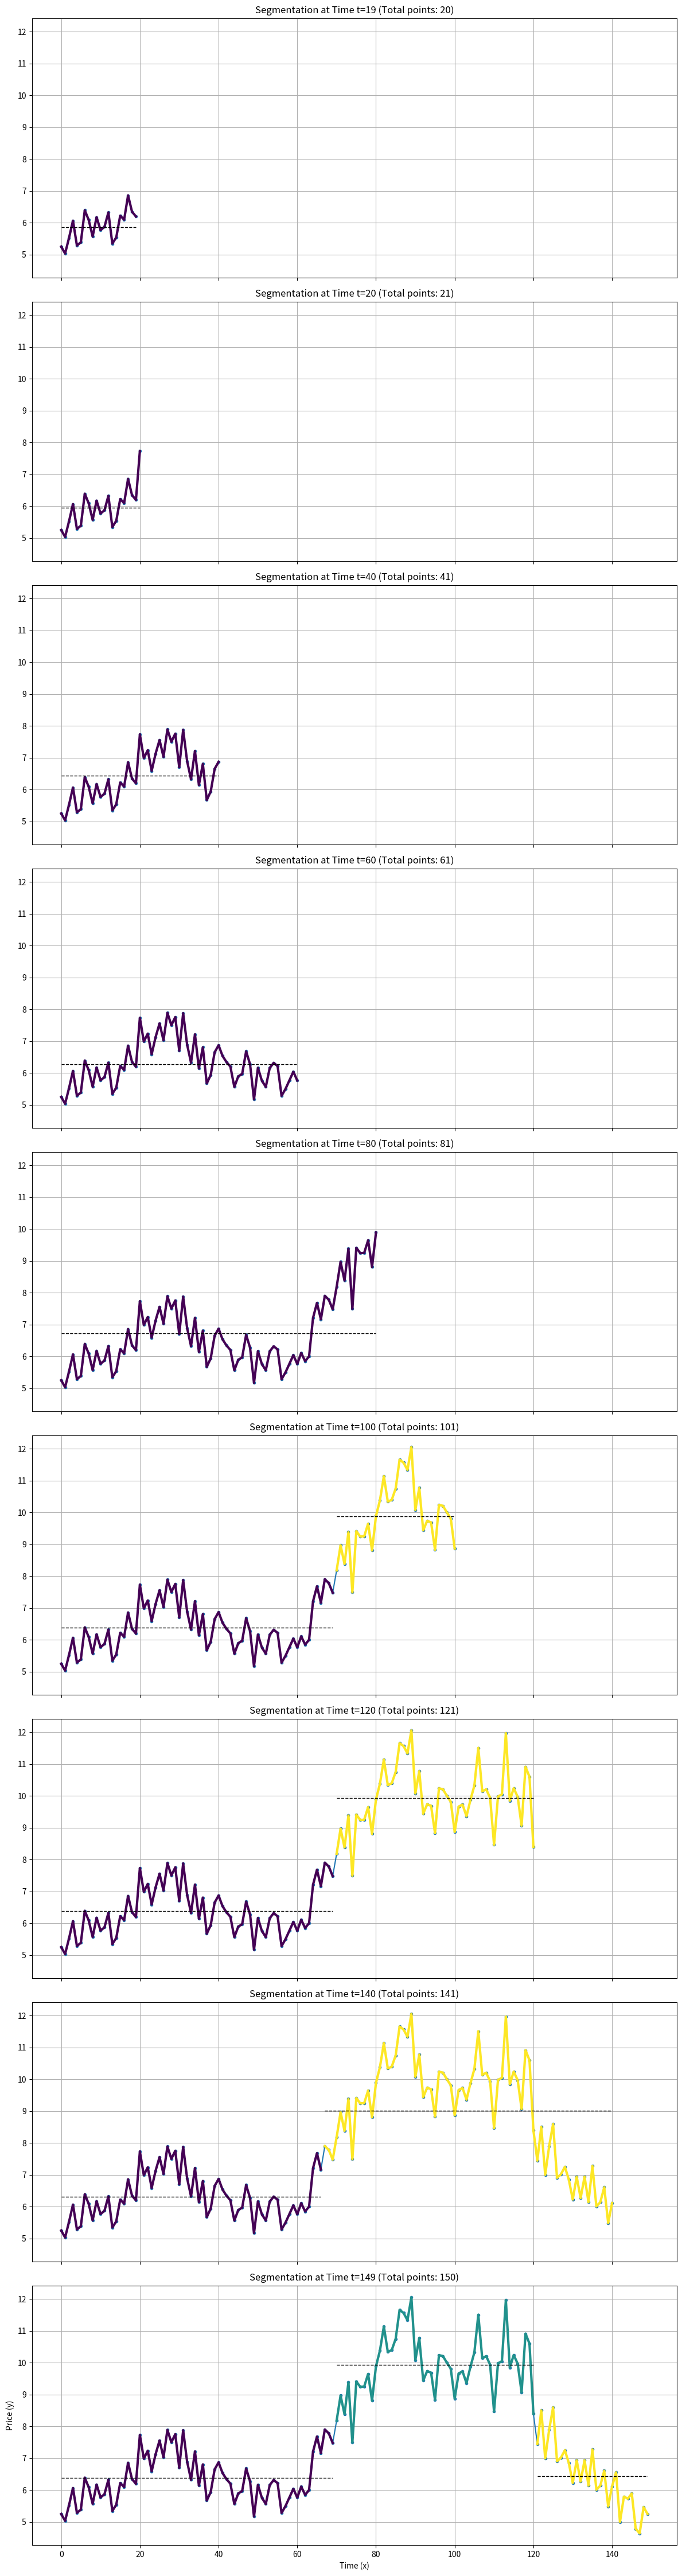

Reproduce this figure in Python.
"""
A running version of dynamic segmentation algorithm, where initially you have a batch, and when
new data points arrive, you'll re-run segmentation while make sure the existing segmentations
do not change.
When a new point arrives, this will affect the start point of the last segment, and the mean value
of it as well.
"""

import numpy as np
import matplotlib.pyplot as plt
from scipy import stats  # For linear model if we switch back


def calculate_segment_cost_constant(segment_data_array):
    """
    Calculates the cost (sum of squared differences from the mean) for a given segment.
    Assumes segment_data_array is a numpy array of shape (n_points, 2).
    """
    if len(segment_data_array) == 0:
        return 0.0
    y = segment_data_array[:, 1]
    mean_y = np.mean(y)
    cost = np.sum((y - mean_y) ** 2)
    return cost


def calculate_segment_cost_linear(segment_data_array):
    """
    Calculates the cost (sum of squared residuals from a linear fit) for a given segment.
    Assumes segment_data_array is a numpy array of shape (n_points, 2).
    """
    if len(segment_data_array) < 2:
        return 0.0  # Cost is 0 for segments less than 2 points

    x = segment_data_array[:, 0]
    y = segment_data_array[:, 1]

    # Handle the case of constant x values (vertical line)
    if np.all(x == x[0]):
        return np.sum((y - np.mean(y)) ** 2)

    slope, intercept, r_value, p_value, std_err = stats.linregress(x, y)
    predicted_y = slope * x + intercept
    cost = np.sum((y - predicted_y) ** 2)
    return cost


class ConsistentRunningSegmenter:
    def __init__(self, initial_data_array, penalty_lambda, cost_func='constant'):
        """
        Initializes the segmenter with an initial batch of data.

        Args:
            initial_data_array (np.array): Initial batch of data points (N, 2).
            penalty_lambda (float): The penalty for each new segment created.
            cost_func (str): 'constant' or 'linear' to specify the segment cost function.
        """
        if len(initial_data_array) == 0:
            raise ValueError("Initial data cannot be empty.")

        self.data = initial_data_array.copy()
        self.penalty_lambda = penalty_lambda

        if cost_func == 'constant':
            self.calculate_cost = calculate_segment_cost_constant
        elif cost_func == 'linear':
            self.calculate_cost = calculate_segment_cost_linear
        else:
            raise ValueError("cost_func must be 'constant' or 'linear'")

        self.n = len(self.data)
        self.dp = np.full(self.n + 1, np.inf)
        self.path = np.zeros(self.n + 1, dtype=int)

        self.dp[0] = 0.0

        # Run initial batch segmentation
        self._run_dp_for_range(1, self.n + 1)

        print(f"Initial batch segmentation completed with {len(self.get_segments())} segments.")

    def _run_dp_for_range(self, start_idx_dp, end_idx_dp):
        """Helper to run DP for a specified range of indices."""
        # start_idx_dp and end_idx_dp are for the dp array (i.e., exclusive end for data points)
        for i in range(start_idx_dp, end_idx_dp):
            for j in range(i):  # j is the start index of the current segment (0-based for data)
                current_segment_data = self.data[j:i]
                cost = self.calculate_cost(current_segment_data)

                total_cost_candidate = self.dp[j] + cost + self.penalty_lambda

                if total_cost_candidate < self.dp[i]:
                    self.dp[i] = total_cost_candidate
                    self.path[i] = j

    def process_new_point(self, new_point):
        # print(f"Segments before processing new point: {self.n}")
        # self.print_segments()

        """
        Processes a new data point arriving in the stream, extending the segmentation.

        Args:
            new_point (np.array): A single data point [x, y].
        """
        # Append new point to the data array
        self.data = np.vstack((self.data, new_point))

        # Update n (total number of points)
        self.n = len(self.data)

        # Extend dp and path arrays to accommodate the new point
        # np.pad adds 0s, we will overwrite the last one with inf as default
        self.dp = np.pad(self.dp, (0, 1), 'constant', constant_values=np.inf)
        self.path = np.pad(self.path, (0, 1), 'constant', constant_values=0)

        # Only need to compute the DP state for the very last point
        # The segment `i` means segment ending at index `i-1` of data.
        # So for the new point (at index self.n-1), we compute dp[self.n]
        current_dp_index = self.n  # This corresponds to data point at index n-1

        min_cost_for_current_dp_index = np.inf
        best_path_for_current_dp_index = -1

        for j in range(current_dp_index):  # j from 0 to current_dp_index - 1
            # Segment is from index j to current_dp_index - 1
            current_segment_data = self.data[j:current_dp_index]
            cost = self.calculate_cost(current_segment_data)

            total_cost_candidate = self.dp[j] + cost + self.penalty_lambda

            if total_cost_candidate < min_cost_for_current_dp_index:
                min_cost_for_current_dp_index = total_cost_candidate
                best_path_for_current_dp_index = j

        self.dp[current_dp_index] = min_cost_for_current_dp_index
        self.path[current_dp_index] = best_path_for_current_dp_index

        # print(f"Processed point at x={new_point[0]}. Current segments: {len(self.get_segments())}")

    def print_segments(self):
        current_end = self.n  # Start from the end of the full data array
        segments = []
        while current_end > 0:
            current_start = self.path[current_end]
            segments.append((current_start, current_end))
            current_end = current_start
        segments = reversed(segments)
        for i, j in segments:
            print(f"[{i},{j})")

    def print_path(self):
        for i in range(self.n):
            print(f"<{i}, {self.path[i]}>")


    def get_segments(self):
        """
        Reconstructs and returns the current set of segments.
        """
        segments = []
        current_end = self.n  # Start from the end of the full data array
        while current_end > 0:
            current_start = self.path[current_end]
            segment = self.data[current_start:current_end]
            segments.append(segment)
            current_end = current_start
        return list(reversed(segments))


# --- Sample Usage ---
if __name__ == "__main__":
    np.random.seed(42)
    time = np.arange(150)
    price = np.zeros(150)

    # Create segments with different trends and levels
    price[0:30] = 5 + 0.1 * time[0:30] + np.random.normal(0, 0.5, 30)
    price[30:60] = 7 - 0.05 * (time[30:60] - 30) + np.random.normal(0, 0.5, 30)
    price[60:90] = 6 + 0.2 * (time[60:90] - 60) + np.random.normal(0, 0.5, 30)
    price[90:120] = 10 + np.random.normal(0, 0.8, 30)  # Flat segment with more noise
    price[120:150] = 8 - 0.1 * (time[120:150] - 120) + np.random.normal(0, 0.5, 30)

    full_data_array = np.column_stack((time, price))

    # --- Consistent Running Segmentation ---
    # Initial batch size
    initial_batch_size = 20
    initial_data = full_data_array[:initial_batch_size]

    # Choose a penalty lambda. (Adjust based on 'constant' or 'linear' cost function)
    penalty_value = 150.0  # Example for constant model, might need tuning
    # penalty_value = 100.0 # Example for linear model, might need tuning

    # Initialize the segmenter with the initial batch
    segmenter = ConsistentRunningSegmenter(initial_data_array=initial_data,
                                           penalty_lambda=penalty_value,
                                           cost_func='constant')  # or 'linear'

    # Store segments at different time steps to visualize consistency
    snapshots = {}
    snapshots[initial_batch_size - 1] = segmenter.get_segments()
    segmenter.print_path()
    segmenter.print_segments()
    # Simulate streaming by processing points one by one
    for i in range(initial_batch_size, len(full_data_array)):
        new_point = full_data_array[i:i + 1]  # Get as a (1,2) array for vstack
        segmenter.process_new_point(new_point)
        # Take snapshots at specific points in time to observe changes
        if i % 20 == 0 or i == len(full_data_array) - 1:  # Snapshot every 20 points or at the end
            snapshots[i] = segmenter.get_segments()

    segmenter.print_path()
    segmenter.print_segments()
    # --- Plotting the snapshots ---
    fig, axes = plt.subplots(len(snapshots), 1, figsize=(12, 5 * len(snapshots)), sharex=True, sharey=True)
    if len(snapshots) == 1:  # Handle case of only one subplot
        axes = [axes]

    snapshot_keys = sorted(snapshots.keys())

    for idx, t_idx in enumerate(snapshot_keys):
        current_segments = snapshots[t_idx]
        current_data_up_to_t = full_data_array[:t_idx + 1]

        ax = axes[idx]
        ax.plot(current_data_up_to_t[:, 0], current_data_up_to_t[:, 1], 'o-', markersize=3, label='Data Up to t')

        colors = plt.cm.get_cmap('viridis', len(current_segments))
        for i, segment in enumerate(current_segments):
            seg_x = segment[:, 0]
            seg_y = segment[:, 1]
            ax.plot(seg_x, seg_y, '-', linewidth=3, color=colors(i), label=f'Segment {i + 1}')

            # Plot model line (mean for constant, regression for linear)
            if len(seg_y) > 0:
                if segmenter.calculate_cost == calculate_segment_cost_constant:
                    model_val = np.mean(seg_y)
                    ax.plot(seg_x, [model_val] * len(seg_x), '--', color='black', linewidth=1)
                elif segmenter.calculate_cost == calculate_segment_cost_linear:
                    if len(seg_x) >= 2:
                        slope, intercept, _, _, _ = stats.linregress(seg_x, seg_y)
                        predicted_y = slope * seg_x + intercept
                        ax.plot(seg_x, predicted_y, '--', color='black', linewidth=1)

        ax.set_title(f'Segmentation at Time t={t_idx} (Total points: {len(current_data_up_to_t)})')
        ax.grid(True)
        # ax.legend(loc='upper left', bbox_to_anchor=(1,1)) # If you want individual legends

    plt.xlabel('Time (x)')
    plt.ylabel('Price (y)')
    plt.tight_layout()
    plt.show()

    # You can inspect specific segments to confirm consistency
    # For example, compare segments[0] from t=99 and t=119
    # They should be identical up to the last segment of the earlier snapshot.
